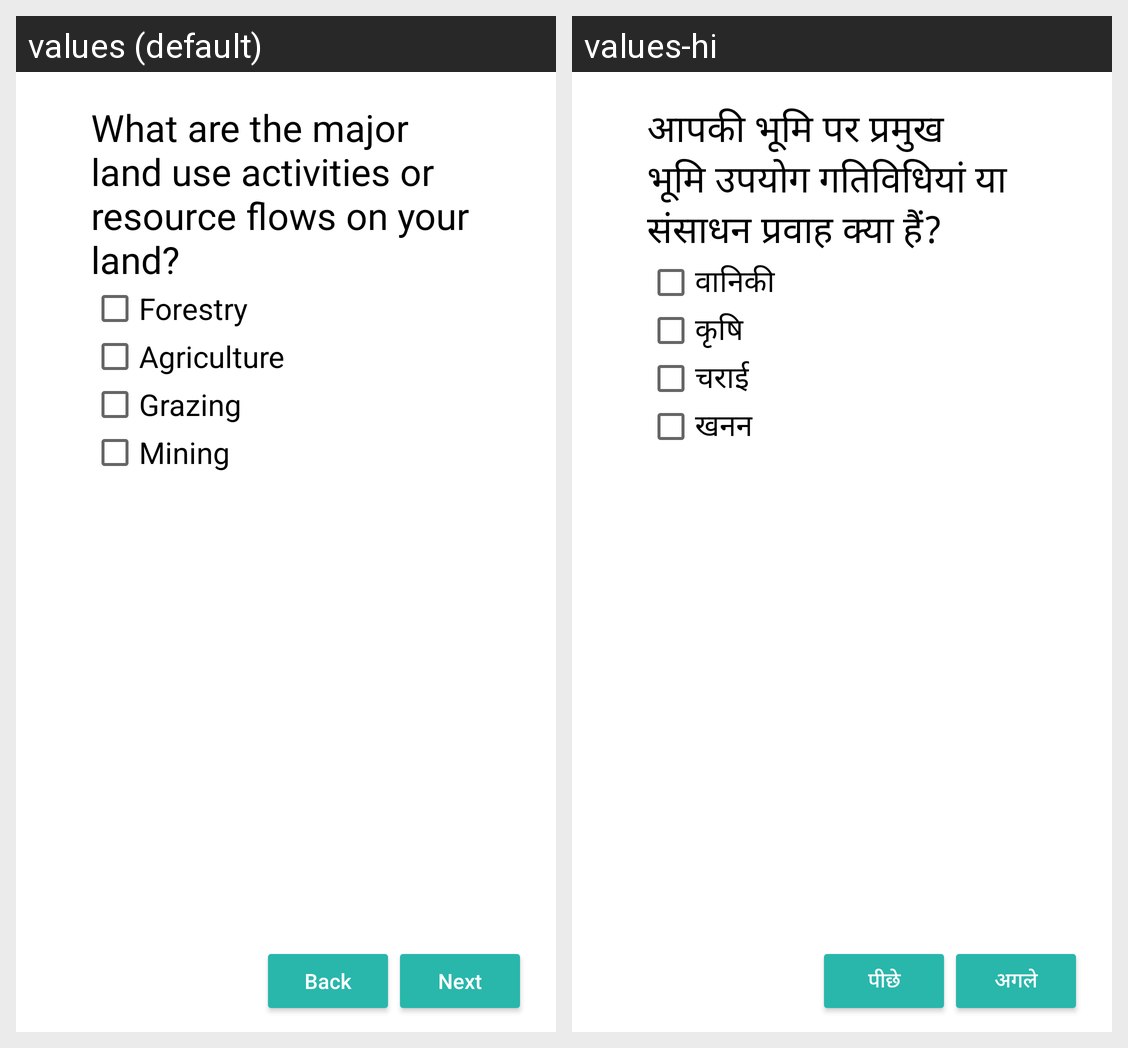

The Android screen above is rendered under two locales of the same app. Produce the string resources it draws, with the default and per-locale values.
Android screen res/layout/activity_land_type_selection.xml rendered under 2 locales, left to right: values (default), values-hi. Device: Nexus 5 (rendered at 1080×1920; each locale shown at half size, 540×960, under a caption strip naming it); theme AppTheme.
Strings drawn on this screen, with the default value and each locale's value (text and hints the layout hard-codes, and strings that could not be matched under every locale, appear in the picture but are not listed):

qn_land_selection_1
  values: What are the major land use activities or resource flows on your land?
  values-hi: आपकी भूमि पर प्रमुख भूमि उपयोग गतिविधियां या संसाधन प्रवाह क्या हैं?

string_forestland
  values: Forestry
  values-hi: वानिकी

title_cropland
  values: Agriculture
  values-hi: कृषि

string_pastureland
  values: Grazing
  values-hi: चराई

string_miningland
  values: Mining
  values-hi: खनन

button_back
  values: Back
  values-hi: पीछे

button_next
  values: Next
  values-hi: अगले

string_cropland
  values: Agriculture
  values-hi: कृषि
